Run: headless pygame with SDL's dummy video driver; simulated clock (each Clock.tick advances the game by its frame time, no real sleeping); random seed 0; keys injected as events and as key.get_pressed() state; mouse plan: one left click at the window centre at the start of phase 2, then a move to the lower-right quarter at the start of phase 3.
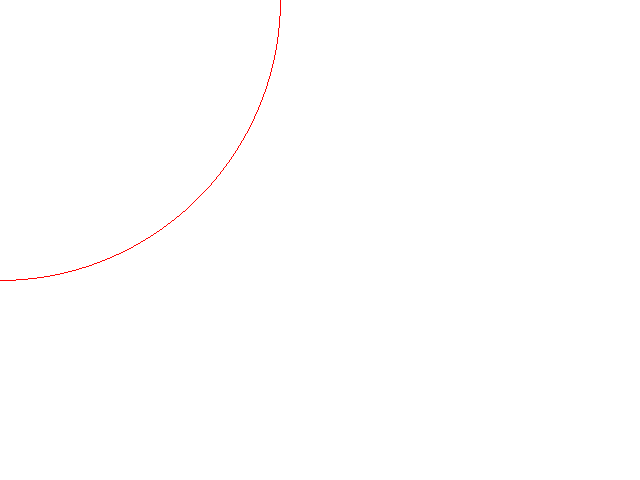
Frame 1 of 4 · flips 1–60 · no input
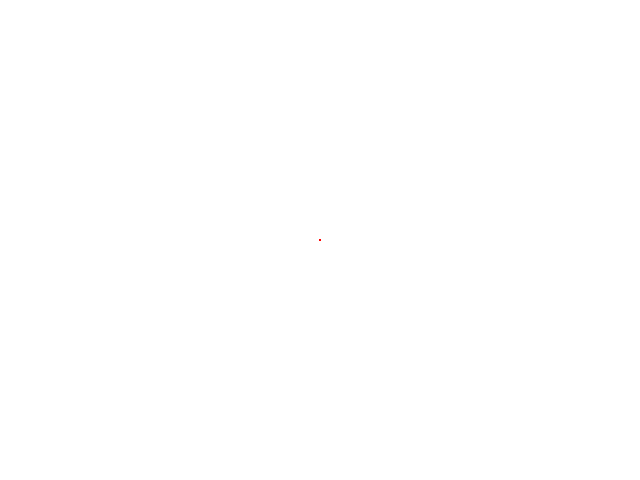
Frame 2 of 4 · flips 61–180 · clicked the window centre · tapped SPACE, RETURN · held RIGHT (→), D
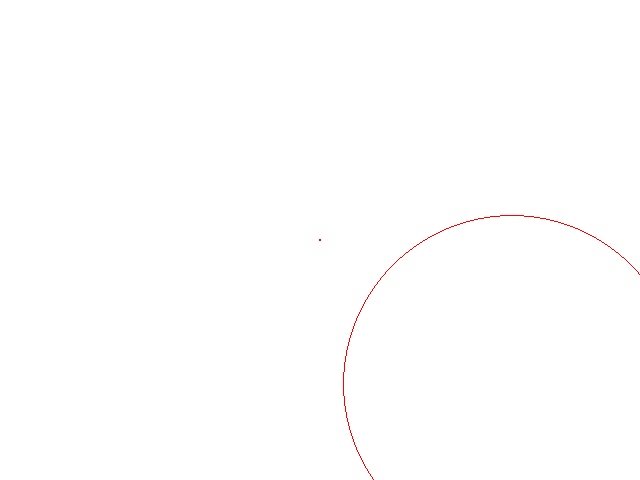
Frame 3 of 4 · flips 181–300 · moved the mouse to the lower-right quarter · held DOWN (↓), S
Frame 4 of 4 · flips 301–420 · held LEFT (←), A, UP (↑), W · screen unchanged from frame 3, image omitted

The pygame program that drew these frames:

import pygame
from pygame.locals import *

width, height = 640, 480
radius = 0
mouseX, mouseY = 0, 0

pygame.init()
window = pygame.display.set_mode((width, height))
window.fill(pygame.Color(255, 255, 255))

fps = pygame.time.Clock()

while True:
    for event in pygame.event.get():
        if event.type == MOUSEMOTION:
            mouseX, mouseY = event.pos
        if event.type == MOUSEBUTTONDOWN:
            window.fill(pygame.Color(255, 255, 255))
    radius = (abs(width/2 - mouseX) +
              abs(height/2 - mouseY))/2 + 1
    pygame.draw.circle(window,
                       pygame.Color(255, 0, 0),
                       (mouseX, mouseY),
                       radius, 1)
    pygame.display.update()
    fps.tick(30)
